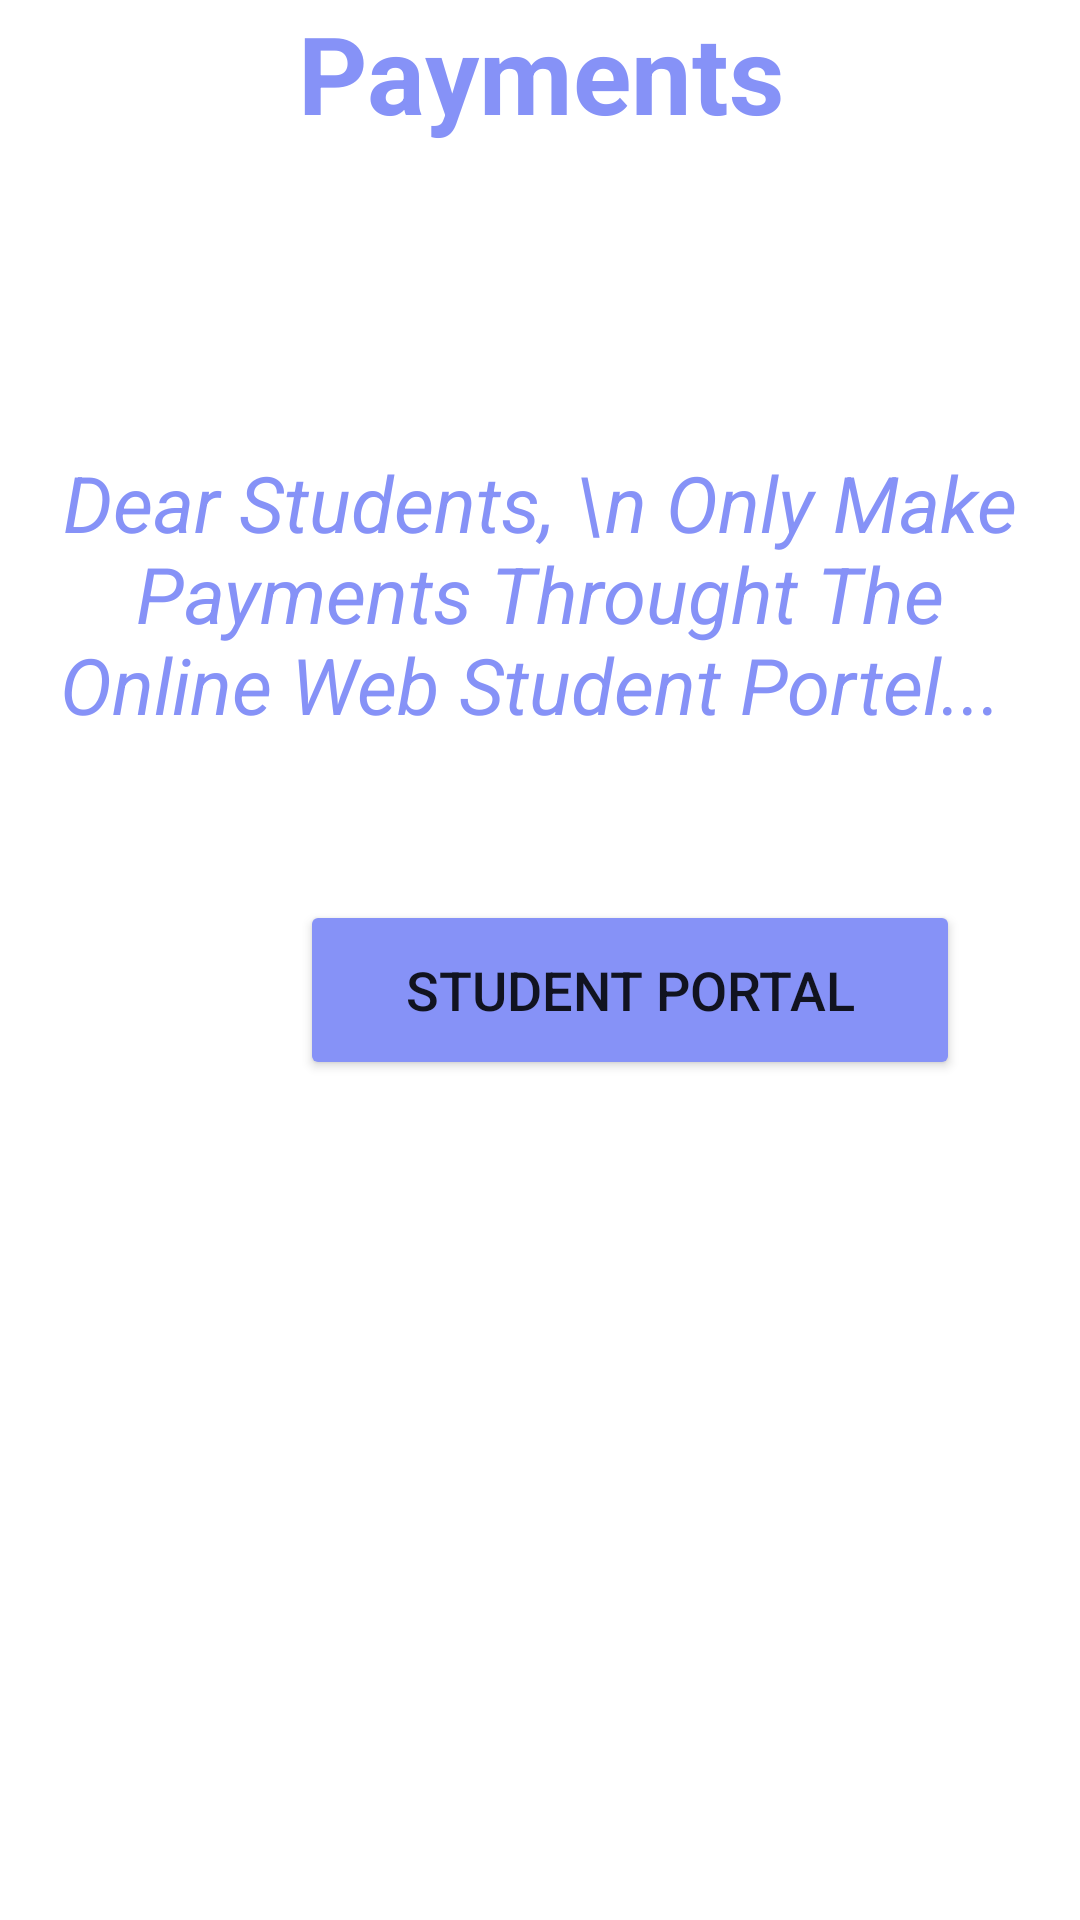

Produce the Android XML layout that renders to this screen, including the resource entries it uses.
<!-- AndroidManifest.xml: application theme Theme.NUNEW2 -->
<!-- res/layout/activity_payment.xml -->
<?xml version="1.0" encoding="utf-8"?>
<RelativeLayout
        xmlns:android="http://schemas.android.com/apk/res/android"
        xmlns:app="http://schemas.android.com/apk/res-auto"
        xmlns:tools="http://schemas.android.com/tools"
        android:layout_width="match_parent"
        android:layout_height="match_parent"
        tools:context=".MainPage.More.Payment">

        <TextView
            android:layout_width="match_parent"
            android:layout_height="wrap_content"
            android:text="Payments"
            android:textColor="@color/lavender"
            android:textSize="36sp"
            android:textAlignment="center"
            android:textStyle="bold"
            app:layout_constraintBottom_toBottomOf="parent"
            app:layout_constraintEnd_toEndOf="parent"
            app:layout_constraintHorizontal_bias="0.5"
            app:layout_constraintStart_toStartOf="parent"
            app:layout_constraintTop_toTopOf="parent"
            app:layout_constraintVertical_bias="0.015" />

        <TextView
            android:layout_width="wrap_content"
            android:layout_height="wrap_content"
            android:layout_marginLeft="5dp"
            android:layout_marginRight="5dp"
            android:paddingLeft="5dp"
            android:paddingRight="5dp"
            android:text="Dear Students, \n Only Make Payments Throught The Online Web Student Portel... "
            android:textAlignment="center"
            android:textColor="@color/lavender"
            android:textSize="26sp"
            android:textStyle="italic"
            app:layout_constraintBottom_toBottomOf="parent"
            app:layout_constraintEnd_toEndOf="parent"
            app:layout_constraintHorizontal_bias="0.5"
            app:layout_constraintStart_toStartOf="parent"
            app:layout_constraintTop_toTopOf="parent"
            android:layout_marginTop="150dp"/>

        <Button
            android:id="@+id/sp_button"
            android:layout_width="220dp"
            android:layout_height="60dp"
            android:layout_marginLeft="100dp"
            android:backgroundTint="@color/lavender"
            android:gravity="center"
            android:layout_marginTop="300dp"
            android:text="Student Portal"
            android:textSize="18sp"
            app:cornerRadius="20dp"
            tools:layout_editor_absoluteX="100dp"
            tools:layout_editor_absoluteY="400dp" />


    </RelativeLayout>
<!-- resources referenced by this layout -->
<resources>
  <color name="lavender">#8692f7</color>
  <style name="Theme.NUNEW2" parent="Theme.MaterialComponents.DayNight.NoActionBar">
          
          <item name="colorPrimary">@color/purple_500</item>
          <item name="colorPrimaryVariant">@color/lavender</item>
          <item name="colorOnPrimary">@color/white</item>
          
          <item name="colorSecondary">@color/teal_200</item>
          <item name="colorSecondaryVariant">@color/teal_700</item>
          <item name="colorOnSecondary">@color/black</item>
          
          <item name="android:statusBarColor">?attr/colorPrimaryVariant</item>
          
      </style>
  <color name="purple_500">#FF6200EE</color>
  <color name="white">#FFFFFFFF</color>
  <color name="teal_200">#FF03DAC5</color>
  <color name="teal_700">#FF018786</color>
  <color name="black">#FF000000</color>
</resources>
